Dataset: processed (GitHub, Idinmaster/Brain-Tumor-Classification-). Classes: glioma, meningioma, no tumor, pituitary tumor.

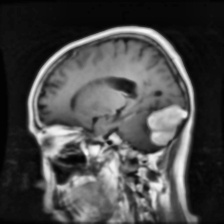
Label: meningioma

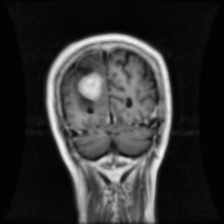
Label: meningioma

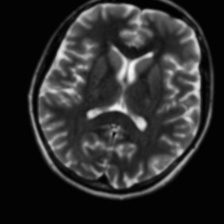
Label: no tumor

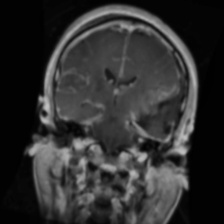
Label: glioma

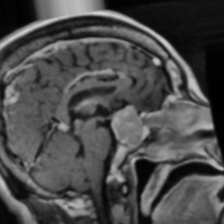
Label: pituitary tumor

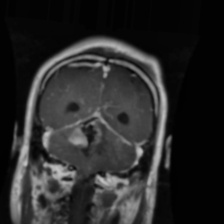
Label: glioma
